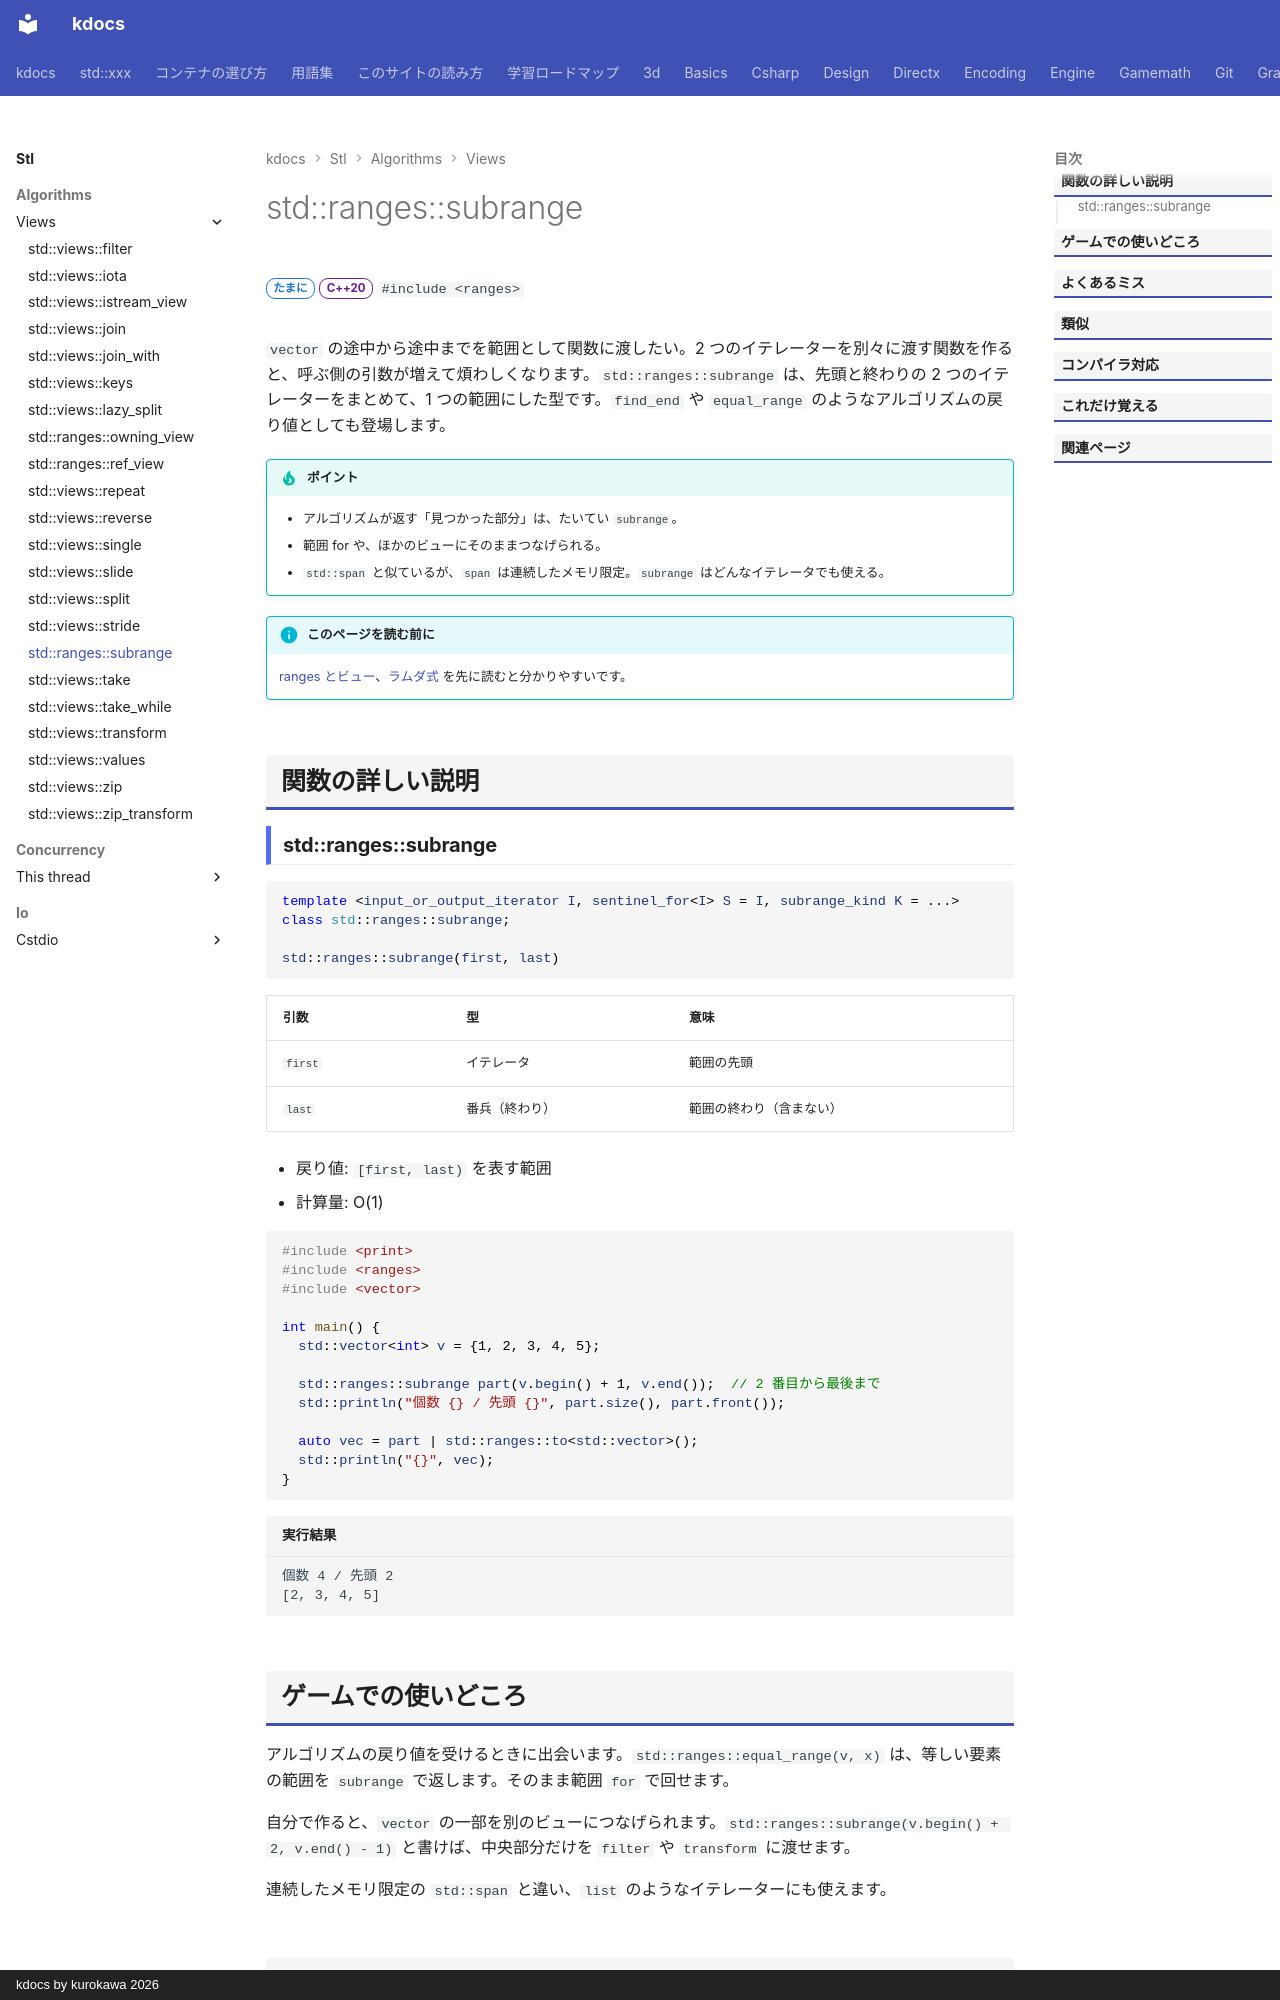

repository: qwzxdf/kdocs · page: stl/algorithms/views/subrange/index.html · generator: mkdocs · copyright: kdocs by kurokawa 2026

---
title: std::ranges::subrange
summary: "2 つのイテレータ（または先頭と終わり）で表す範囲。"
order: 24
group: ビュー（std::views）
tags:
  - アルゴリズム
---

# std::ranges::subrange

<div class="page-badges" markdown>
<span class="rank rank-sometimes">たまに</span>
<span class="ver ver-20">C++20</span>
`#include <ranges>`
</div>

`vector` の途中から途中までを範囲として関数に渡したい。2 つのイテレーターを別々に渡す関数を作ると、呼ぶ側の引数が増えて煩わしくなります。`std::ranges::subrange` は、先頭と終わりの 2 つのイテレーターをまとめて、1 つの範囲にした型です。`find_end` や `equal_range` のようなアルゴリズムの戻り値としても登場します。

!!! tip "ポイント"
    - アルゴリズムが返す「見つかった部分」は、たいてい `subrange`。
    - 範囲 for や、ほかのビューにそのままつなげられる。
    - `std::span` と似ているが、`span` は連続したメモリ限定。`subrange` はどんなイテレータでも使える。

!!! info "このページを読む前に"
    [ranges とビュー](../../../basics/ranges.md)、[ラムダ式](../../../basics/lambda.md) を先に読むと分かりやすいです。

## 関数の詳しい説明

### std::ranges::subrange {#subrange}

```cpp
template <input_or_output_iterator I, sentinel_for<I> S = I, subrange_kind K = ...>
class std::ranges::subrange;

std::ranges::subrange(first, last)
```

| 引数 | 型 | 意味 |
| --- | --- | --- |
| `first` | イテレータ | 範囲の先頭 |
| `last` | 番兵（終わり） | 範囲の終わり（含まない） |

- 戻り値: `[first, last)` を表す範囲
- 計算量: O(1)

```cpp
#include <print>
#include <ranges>
#include <vector>

int main() {
  std::vector<int> v = {1, 2, 3, 4, 5};

  std::ranges::subrange part(v.begin() + 1, v.end());  // 2 番目から最後まで
  std::println("個数 {} / 先頭 {}", part.size(), part.front());

  auto vec = part | std::ranges::to<std::vector>();
  std::println("{}", vec);
}
```

```text title="実行結果"
個数 4 / 先頭 2
[2, 3, 4, 5]
```
